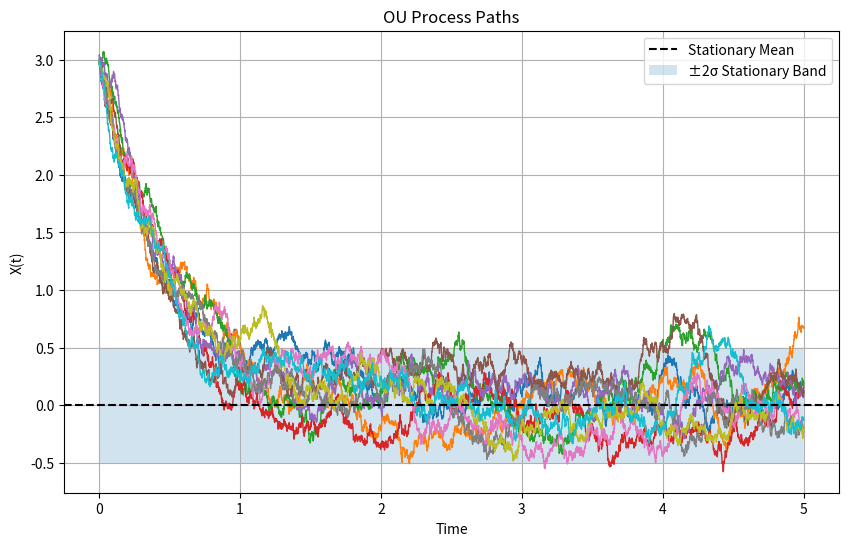

Here is the Python script that generated this plot:
import numpy as np
import matplotlib.pyplot as plt

X0 = 3.0
theta = 2.0
sigma = 0.5

T = 5
N = 5000
n_paths = 10

dt = T / N

t = np.linspace(0, T, N + 1)

X = np.zeros((n_paths, N + 1))
X[:, 0] = X0

for k in range(N):
    dW = np.random.normal(0, np.sqrt(dt), n_paths)

    X[:, k + 1] = (
        X[:, k]
        - theta * X[:, k] * dt
        + sigma * dW
    )

stationary_std = sigma / np.sqrt(2 * theta)

plt.figure(figsize=(10,6))

for i in range(n_paths):
    plt.plot(t, X[i], lw=1)

plt.axhline(
    y=0,
    color='black',
    linestyle='--',
    label='Stationary Mean'
)

plt.fill_between(
    t,
    -2 * stationary_std,
    2 * stationary_std,
    alpha=0.2,
    label='±2σ Stationary Band'
)

plt.xlabel("Time")
plt.ylabel("X(t)")
plt.title("OU Process Paths")
plt.legend()
plt.grid(True)
plt.show()
